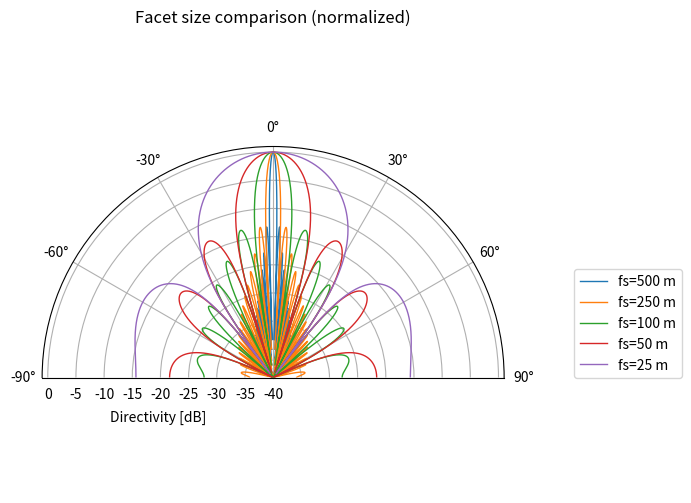

Write Python code to recreate this figure.
import numpy as np
import matplotlib.pyplot as plt

def plot_facet_slice(
    ax,
    fs,
    lam,
    dist=10.0,
    ph=0.0,
    th_min=-np.pi/2,
    th_max=np.pi/2,
    n=2000,
    normalize=True,
    dB = False,
    HPBW = False,
    label=None
):
    """
    Plot a polar theta-slice of facet reradiation on a given axis.
    """

    th = np.linspace(th_min, th_max, n)

    def sinc(x):
        return np.where(x == 0, 1.0, np.sin(x) / x)

    k = 2 * np.pi / lam

    arg1 = (np.pi * fs / lam) * np.sin(th) * np.cos(ph)
    arg2 = (np.pi * fs / lam) * np.sin(th) * np.sin(ph)

    #P = ((k * fs**2) / (lam * dist)) \
    #    * sinc(arg1) \
    #    * sinc(arg2)

    P = (fs**2 / lam) \
        * sinc(arg1) \
        * sinc(arg2)
    
    P *= P

    if normalize:
        P /= P.max()

    if dB:
        P = 10 * np.log10(P  / P.max())

    if HPBW and dB:
        HPBW = np.sum(P > -3) * np.degrees(th[1] - th[0])
        print(f"l={lam:.1f} m, fs={fs} m, HPBW = {HPBW:.1f} deg")
        tar_len = 315e3 * np.sin(np.radians(HPBW))
        print(f"Facet visible for {int(tar_len):5d} m in orbit")
    
    ax.plot(th, P, label=label, linewidth=1)

fig, ax = plt.subplots(subplot_kw={'projection': 'polar'}, figsize=(10, 6))

lam = 299792458 / 20e6 # wavelength [m]
fs = (500, 250, 100, 50, 25)

for f in fs:

    plot_facet_slice(ax, fs=f, lam=lam, label=f"fs={f} m", dB=True, HPBW=True, dist=315e3)

ax.set_theta_zero_location('N')
ax.set_theta_direction(-1)
ax.set_rmax(1.0)
ax.set_rmin(-40)
ax.set_title("Facet size comparison (normalized)")
ax.legend(loc='best', bbox_to_anchor=(0.7, 0., 0.7, 0.5))
ax.text(np.radians(-105), -10, s="Directivity [dB]")

ax.set_thetamin(-90)
ax.set_thetamax(90)

plt.show()



